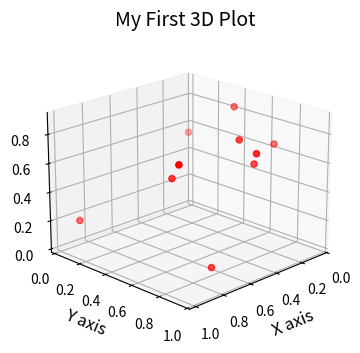

The script that saved this image:
import matplotlib.pyplot as plt
from mpl_toolkits.mplot3d import Axes3D
import numpy as np

# Create a figure
fig = plt.figure(figsize=(6, 4))

# Create a 3D axes
ax = fig.add_subplot(111, projection='3d')

# Set labels for each axis
ax.set_xlabel('X axis', fontsize=12)
ax.set_ylabel('Y axis', fontsize=12)
ax.set_zlabel('Z axis', fontsize=12)

# Set the viewing angle
ax.view_init(elev=20, azim=45)

# Add a title
ax.set_title('My First 3D Plot', fontsize=14)

# Optional: Add some dummy points to see the 3D effect
x = np.random.rand(10)
y = np.random.rand(10)
z = np.random.rand(10)
ax.scatter(x, y, z, c='r', marker='o')

# Show the plot
plt.show()